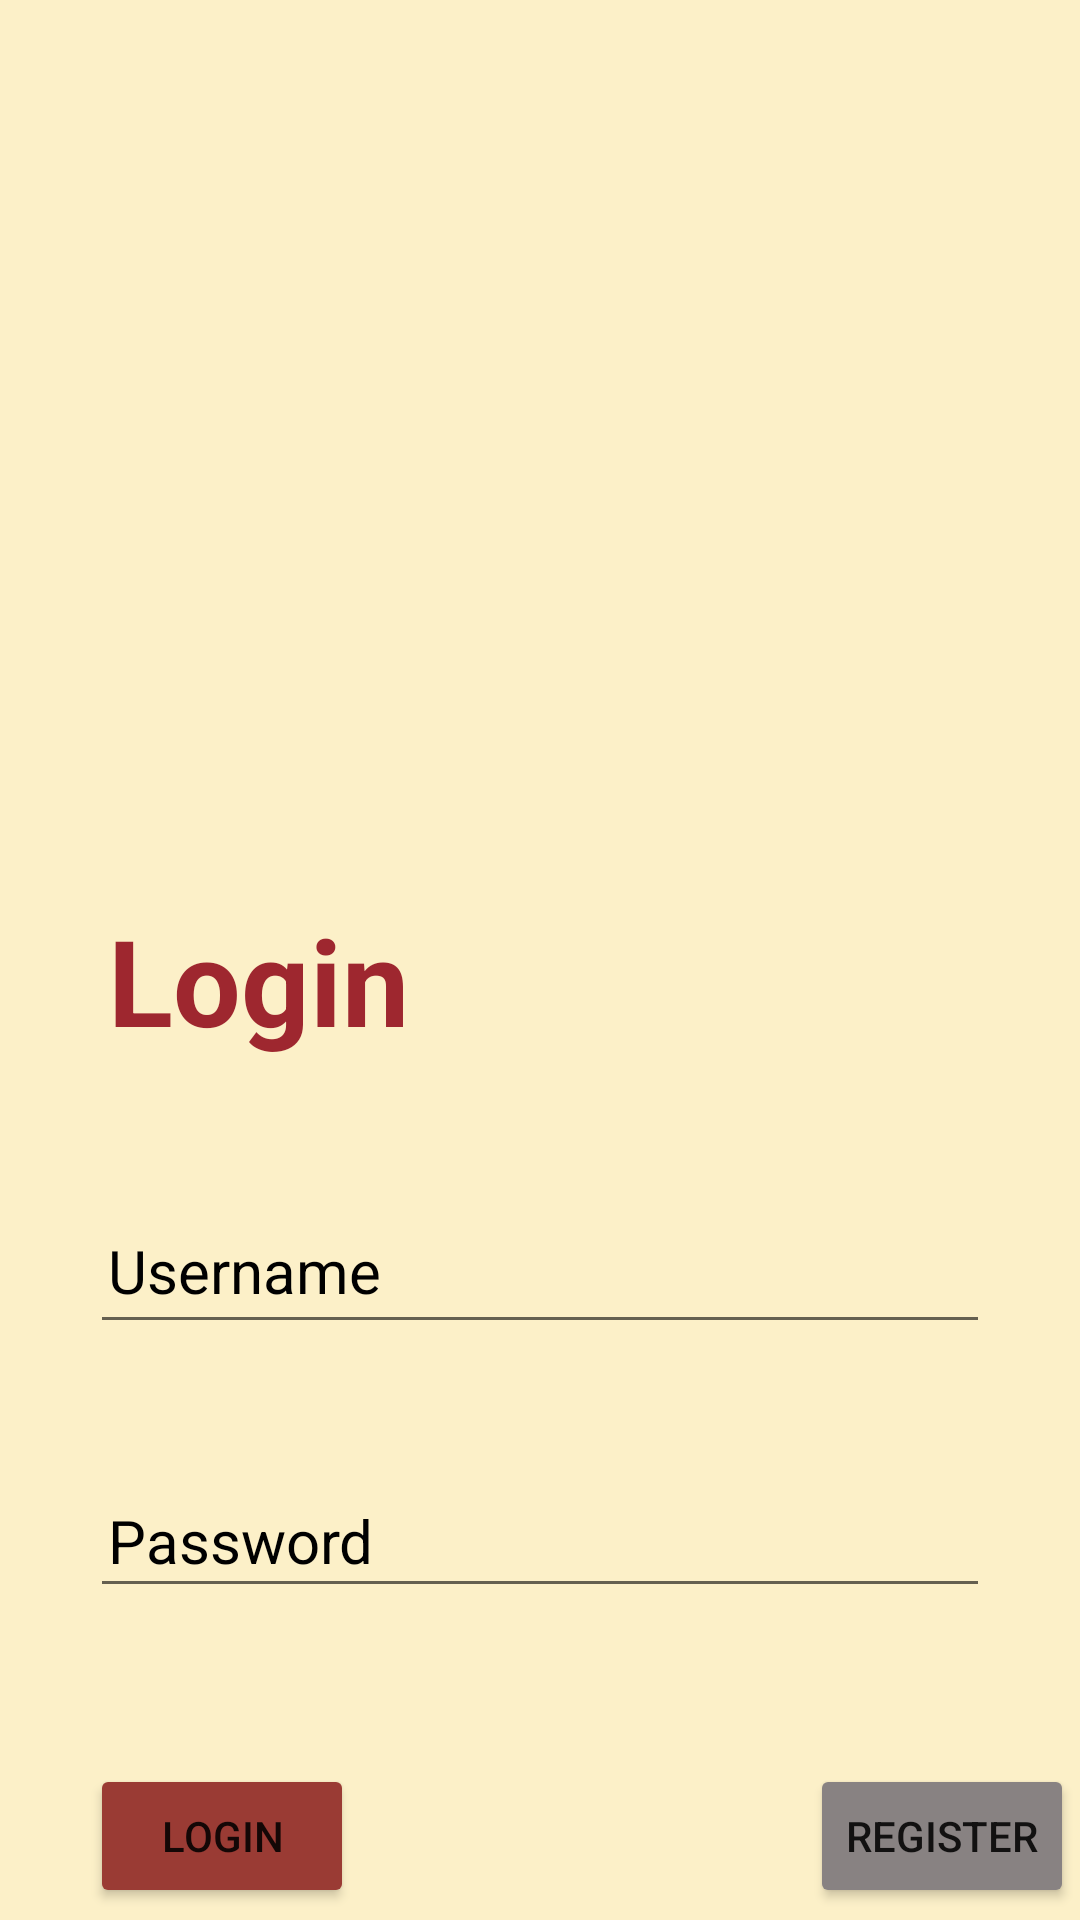

Produce the Android XML layout that renders to this screen, including the resource entries it uses.
<!-- AndroidManifest.xml: application theme Theme.Nhom8lab04 -->
<!-- res/layout/activity_login.xml -->
<?xml version="1.0" encoding="utf-8"?>
<RelativeLayout
    xmlns:android="http://schemas.android.com/apk/res/android"
    xmlns:tools="http://schemas.android.com/tools"
    xmlns:app="http://schemas.android.com/apk/res-auto"
    android:layout_width="match_parent"
    android:layout_height="match_parent"
    tools:context=".MainActivity"
    android:background="#FCF0C8"
    android:orientation="vertical">
    //login
    <TextView
        android:layout_width="wrap_content"
        android:layout_height="wrap_content"
        android:layout_alignParentLeft="true"
        android:layout_alignParentTop="true"
        android:layout_marginLeft="36dp"
        android:layout_marginTop="300dp"
        android:fontFeatureSettings="doris"
        android:gravity="center_horizontal|center_vertical"
        android:text="Login"
        android:textColor="#9E272F"
        android:textSize="40sp"
        android:textStyle="bold" />
    //username
    <RelativeLayout
        android:layout_width="match_parent"
        android:layout_height="match_parent"
        android:layout_marginLeft="36dp"
        android:layout_marginTop="500dp" />

    <EditText
        android:id="@+id/et_username"
        android:layout_width="match_parent"
        android:layout_height="48dp"
        android:layout_marginTop="400dp"
        android:layout_marginLeft="30dp"
        android:layout_marginRight="30dp" />

    <TextView
        android:id="@+id/textView"
        android:layout_width="wrap_content"
        android:layout_height="wrap_content"
        android:layout_alignParentTop="true"
        android:layout_alignParentBottom="true"
        android:layout_marginLeft="36dp"
        android:layout_marginTop="410dp"
        android:text="Username"
        android:textColor="#000"
        android:textSize="20sp" />

    //password
    <RelativeLayout
        android:layout_width="match_parent"
        android:layout_height="match_parent"
        android:layout_marginLeft="36dp"
        android:layout_marginTop="500dp" />

    <EditText
        android:id="@+id/et_pass"
        android:layout_width="match_parent"
        android:layout_height="48dp"
        android:layout_marginLeft="30dp"
        android:layout_marginTop="488dp"
        android:layout_marginRight="30dp" />
        <TextView
                android:id="@+id/textView1"
                android:layout_width="wrap_content"
                android:layout_height="wrap_content"
                android:text="Password"
                android:layout_alignParentBottom="true"
                android:layout_alignParentTop="true"
                android:layout_marginTop="500dp"
                android:layout_marginLeft="36dp"
                android:textColor="#000"
                android:textSize="20sp"/>
    //button

    <RelativeLayout
        android:layout_width="match_parent"
        android:layout_height="match_parent"
        android:layout_marginLeft="36dp"
        android:layout_marginTop="500dp" />
        <Button
            android:id="@+id/btn_login"
            android:layout_width="wrap_content"
            android:layout_height="wrap_content"
            android:text="Login"
            android:layout_marginLeft="30dp"
            android:layout_marginTop="588dp"
            android:layout_marginRight="30dp"
            app:backgroundTint="#9A3B34" />

    <Button
        android:id="@+id/btn_signup"
        android:layout_width="wrap_content"
        android:layout_height="wrap_content"
        android:layout_marginLeft="270dp"
        android:layout_marginTop="588dp"
        android:text="Register"
        app:backgroundTint="#888282"
        app:iconTint="#A18B8B" />
</RelativeLayout>
<!-- resources referenced by this layout -->
<resources>
  <style name="Theme.Nhom8lab04" parent="Theme.MaterialComponents.DayNight.DarkActionBar">
          
          <item name="colorPrimary">@color/purple_500</item>
          <item name="colorPrimaryVariant">@color/purple_700</item>
          <item name="colorOnPrimary">@color/white</item>
          
          <item name="colorSecondary">@color/teal_200</item>
          <item name="colorSecondaryVariant">@color/teal_700</item>
          <item name="colorOnSecondary">@color/black</item>
          
          <item name="android:statusBarColor" tools:targetApi="l">?attr/colorPrimaryVariant</item>
          
      </style>
  <!-- not gathered from this repository: default colours our renderer supplied (Android Studio template values) -->
  <color name="purple_500">#FF6200EE</color>
  <color name="purple_700">#FF3700B3</color>
  <color name="teal_200">#FF03DAC5</color>
  <color name="teal_700">#FF018786</color>
  <color name="black">#FF000000</color>
  <color name="white">#FFFFFFFF</color>
</resources>
